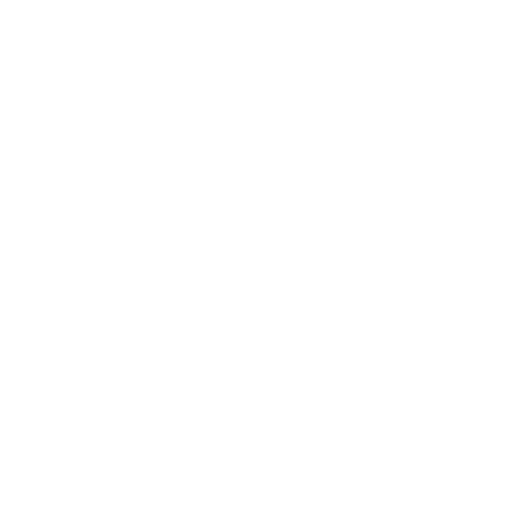
t = 0.00 s
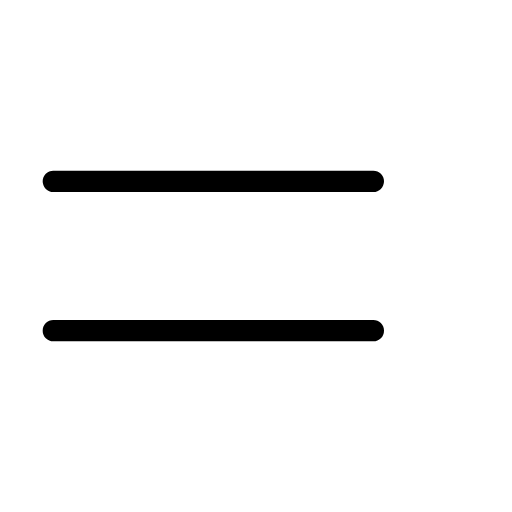
t = 0.15 s
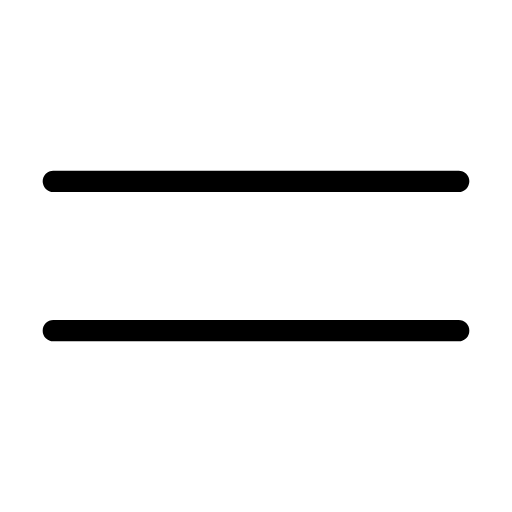
t = 0.30 s
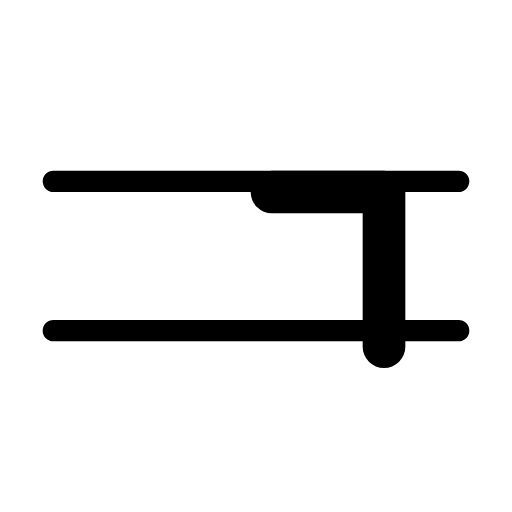
t = 0.40 s
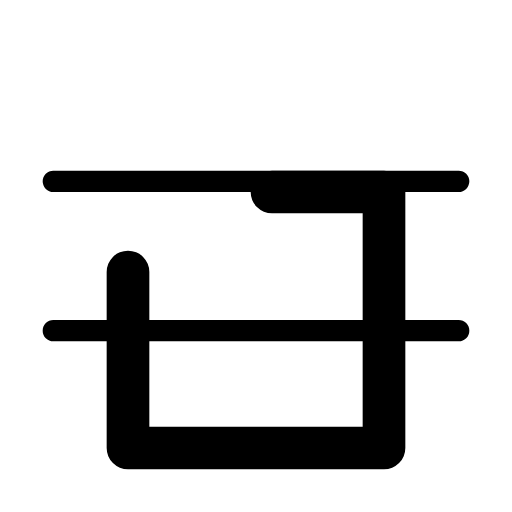
t = 0.60 s
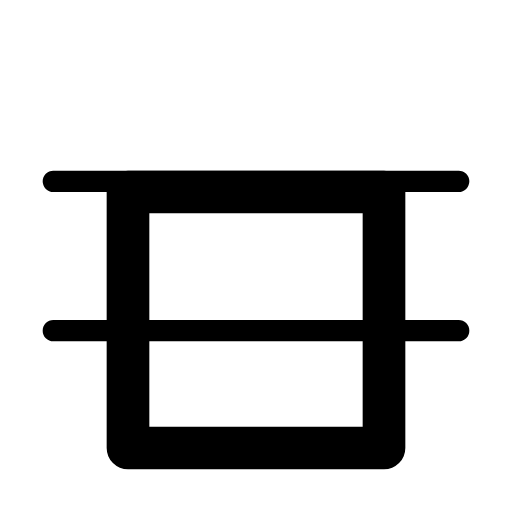
t = 0.70 s

The animated SVG that drew these frames (rendered in a browser with its animation timeline set to each time). Animation: 2 SMIL elements (animate=2); one cycle of 0.70 s.

<svg xmlns="http://www.w3.org/2000/svg" width="24" height="24" viewBox="0 0 24 24">
    <g fill="none" stroke="currentColor" stroke-linecap="round" stroke-linejoin="round">
        <path d="M2.5 15.5H21.5M2.5 8.5H21.5" stroke-dasharray="20" stroke-dashoffset="20">
            <animate attributeName="stroke-dashoffset" values="20;0" dur="0.2s" fill="freeze"/>
        </path>
        <path d="M12.75 9H18V21H6V9H12.75Z" stroke-width="2" stroke-dasharray="50" stroke-dashoffset="50">
            <animate attributeName="stroke-dashoffset" values="50;0" begin="0.3s" dur="0.4s" fill="freeze"/>
        </path>
    </g>
</svg>
